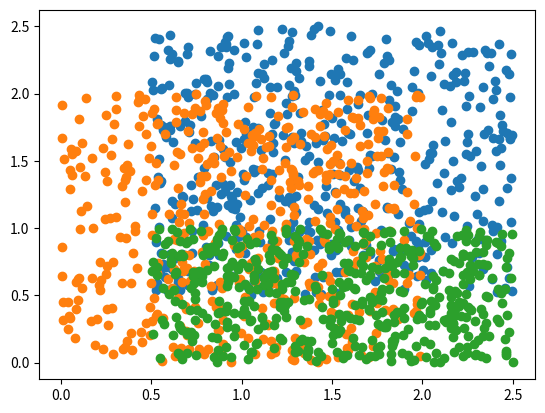

Recreate this plot in Python.
import matplotlib.pyplot as plt
import numpy as np

def main():
    data1 = np.random.random(1000).reshape(2, 500) * 2 + 0.5
    data2 = np.random.random(1000).reshape(2, 500) * 2
    data3 = np.random.random(1000).reshape(2, 500)
    data3[0] = data3[0] * 2 + 0.5
    plt.scatter(data1[0], data1[1])
    plt.scatter(data2[0], data2[1])
    plt.scatter(data3[0], data3[1])
if __name__ == "__main__":
        main()
